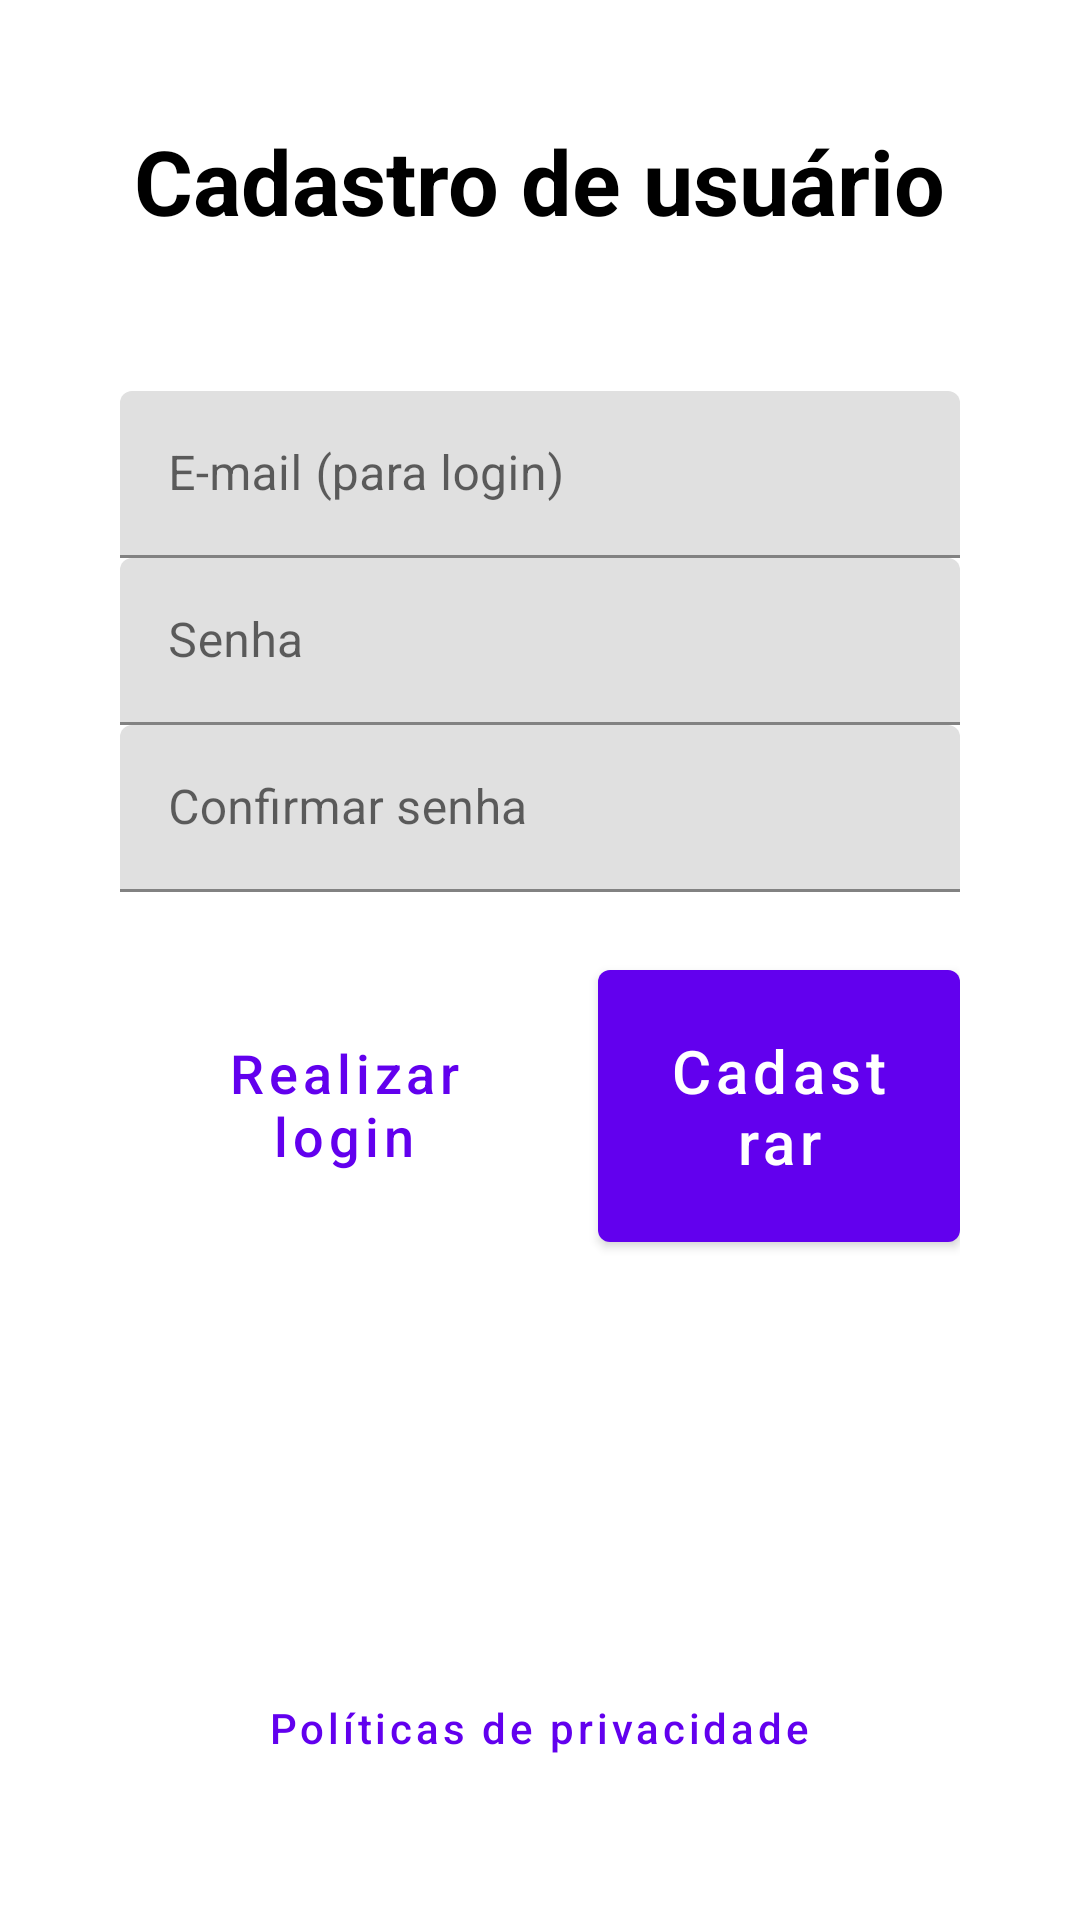

Layout XML and referenced resources for this Android screen:
<!-- AndroidManifest.xml: application theme Theme.AppEmpresaTI96 -->
<!-- res/layout/cad_usuario_layout.xml -->
<?xml version="1.0" encoding="utf-8"?>
<LinearLayout xmlns:android="http://schemas.android.com/apk/res/android"
    xmlns:app="http://schemas.android.com/apk/res-auto"
    xmlns:tools="http://schemas.android.com/tools"
    android:layout_width="match_parent"
    android:layout_height="match_parent"
    android:orientation="vertical"
    tools:context=".CadUsuario_Activity">

    <LinearLayout
        android:layout_width="match_parent"
        android:layout_height="match_parent"
        android:layout_margin="40dp"
        android:orientation="vertical">

        <TextView
            android:layout_width="wrap_content"
            android:layout_height="wrap_content"
            android:layout_gravity="center_horizontal"
            android:layout_marginBottom="50dp"
            android:text="Cadastro de usuário"
            android:textColor="#000"
            android:textSize="30sp"
            android:textStyle="bold" />

        <com.google.android.material.textfield.TextInputLayout
            android:layout_width="match_parent"
            android:layout_height="wrap_content">

            <com.google.android.material.textfield.TextInputEditText
                android:id="@+id/edtCadEmail"
                android:layout_width="match_parent"
                android:layout_height="wrap_content"
                android:hint="E-mail (para login)" />

        </com.google.android.material.textfield.TextInputLayout>

        <com.google.android.material.textfield.TextInputLayout
            android:layout_width="match_parent"
            android:layout_height="wrap_content">

            <com.google.android.material.textfield.TextInputEditText
                android:id="@+id/edtCadSenha"
                android:layout_width="match_parent"
                android:layout_height="wrap_content"
                android:hint="Senha" />

        </com.google.android.material.textfield.TextInputLayout>

        <com.google.android.material.textfield.TextInputLayout
            android:layout_width="match_parent"
            android:layout_height="wrap_content">

            <com.google.android.material.textfield.TextInputEditText
                android:id="@+id/edtCadConfSenha"
                android:layout_width="match_parent"
                android:layout_height="wrap_content"
                android:hint="Confirmar senha" />

        </com.google.android.material.textfield.TextInputLayout>

        <LinearLayout
            android:layout_width="match_parent"
            android:layout_height="wrap_content"
            android:layout_marginTop="20dp"
            android:orientation="horizontal">

            <com.google.android.material.button.MaterialButton
                android:id="@+id/btnCadRealizarLogin"
                style="@style/Widget.MaterialComponents.Button.TextButton"
                android:layout_width="wrap_content"
                android:layout_height="wrap_content"
                android:layout_marginRight="5dp"
                android:layout_weight="1"
                android:padding="20dp"
                android:text="Realizar login"
                android:textAllCaps="false"
                android:textSize="18sp" />

            <com.google.android.material.button.MaterialButton
                android:id="@+id/btnCadUsuario"
                android:layout_width="wrap_content"
                android:layout_height="wrap_content"
                android:layout_marginLeft="5dp"
                android:layout_weight="1"
                android:padding="20dp"
                android:text="Cadastrar"
                android:textAllCaps="false"
                android:textSize="20sp" />

        </LinearLayout>

        <FrameLayout
            android:layout_width="match_parent"
            android:layout_height="match_parent">

            <com.google.android.material.button.MaterialButton
                android:id="@+id/btnPolPrivacidade"
                style="@style/Widget.MaterialComponents.Button.TextButton"
                android:layout_width="wrap_content"
                android:layout_height="wrap_content"
                android:layout_gravity="bottom|center_horizontal"
                android:text="Políticas de privacidade"
                android:textAllCaps="false" />

        </FrameLayout>
    </LinearLayout>
</LinearLayout>
<!-- resources referenced by this layout -->
<resources>
  <style name="Theme.AppEmpresaTI96" parent="Theme.MaterialComponents.DayNight.DarkActionBar">
          
          <item name="colorPrimary">@color/purple_500</item>
          <item name="colorPrimaryVariant">@color/purple_700</item>
          <item name="colorOnPrimary">@color/white</item>
          
          <item name="colorSecondary">@color/teal_200</item>
          <item name="colorSecondaryVariant">@color/teal_700</item>
          <item name="colorOnSecondary">@color/black</item>
          
          <item name="android:statusBarColor" tools:targetApi="l">?attr/colorPrimaryVariant</item>
          
      </style>
  <!-- not gathered from this repository: default colours our renderer supplied (Android Studio template values) -->
  <color name="purple_500">#FF6200EE</color>
  <color name="purple_700">#FF3700B3</color>
  <color name="teal_200">#FF03DAC5</color>
  <color name="teal_700">#FF018786</color>
  <color name="black">#FF000000</color>
  <color name="white">#FFFFFFFF</color>
</resources>
